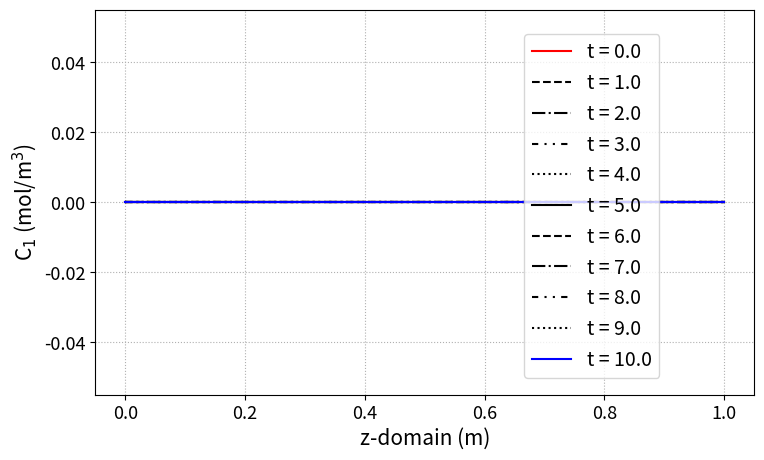
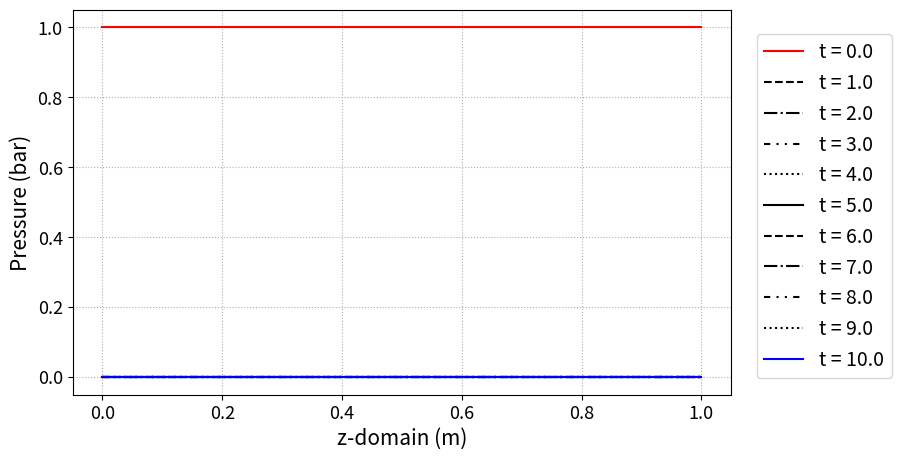

Here is the Python script that generated these plots, in order:

# %% Import packages
import numpy as np
#from numpy.lib.function_base import _parse_input_dimensions
from scipy.integrate import odeint
import matplotlib.pyplot as plt
import time
from scipy.interpolate import interp1d
 
# %% Global varaiebls
R_gas = 8.3145      # 8.3145 J/mol/K

# %% column (bed) class
def Ergun(C_array,T_array, M_molar, mu_vis, D_particle,epsi_void,d,dd,d_fo, N):
    rho_g = np.zeros(N)
    for c, m in zip(C_array, M_molar):
        rho_g = rho_g + m*c
    P = np.zeros(N)
    for cc in C_array: 
        P = P + cc*R_gas*T_array
    dP = d@P
    
    Vs_Vg = (1-epsi_void)/epsi_void
    A =1.75*rho_g/D_particle*Vs_Vg
    B = 150*mu_vis/D_particle**2*Vs_Vg**2
    C = dP
 
    ind_posi = B**2-4*A*C >= 0
    ind_nega = ind_posi == False
    v_pos = (-B[ind_posi]+ np.sqrt(B[ind_posi]**2-4*A[ind_posi]*C[ind_posi]))/(2*A[ind_posi])
    v_neg = (B[ind_nega] - np.sqrt(B[ind_nega]**2+4*A[ind_nega]*C[ind_nega]))/(2*A[ind_nega])
    
    v_return = np.zeros(N)
    v_return[ind_posi] = v_pos
    v_return[ind_nega] = v_neg
    
    dv_return = d_fo@v_return
    return v_return, dv_return

def Ergun_test(dP,M_molar, mu_vis, D_particle,epsi_void):
    rho_g = 40*M_molar
    Vs_Vg = (1-epsi_void)/epsi_void
    A =1.75*rho_g/D_particle*Vs_Vg*np.ones_like(dP)
    B = 150*mu_vis/D_particle**2*Vs_Vg**2*np.ones_like(dP)
    C = dP
 
    ind_posi = B**2-4*A*C >= 0
    ind_nega = ind_posi == False
    v_pos = (-B[ind_posi]+ np.sqrt(B[ind_posi]**2-4*A[ind_posi]*C[ind_posi]))/(2*A[ind_posi])
    v_neg = (B[ind_nega] - np.sqrt(B[ind_nega]**2+4*A[ind_nega]*C[ind_nega]))/(2*A[ind_nega])
    
    v_return = np.zeros_like(dP)
    v_return[ind_posi] = v_pos
    v_return[ind_nega] = v_neg
    
    return v_return


def change_node_fn(z_raw, y_raw, N_new):
    if isinstance(y_raw,list):
        fn_list = []
        y_return = []
        z_new = np.linspace(z_raw[0], z_raw[-1],N_new)
        for yr in y_raw:
            fn_tmp = interp1d(z_raw,yr)
            y_new_tmp = fn_tmp(z_new)
            y_return.append(y_new_tmp)
    elif len(y_raw.shape) == 1:
        yy = y_raw
        fn_tmp = interp1d(z_raw, yy, kind = 'cubic')
        z_new = np.linspace(z_raw[0], z_raw[-1],N_new)
        y_return = fn_tmp(z_new)
    elif len(y_raw.shape) == 2:
        yy = y_raw[-1,:]
        fn_tmp = interp1d(z_raw, yy, kind = 'cubic')
        z_new = np.linspace(z_raw[0], z_raw[-1],N_new)
        y_return = fn_tmp(z_new)
    else:
        print('Input should be 1d or 2d array.')
        return None
    return y_return

# %% Column class
class column:
    def __init__(self, L, A_cross, n_component, 
                 N_node = 11, E_balance = True):
        self._L = L
        self._A = A_cross
        self._n_comp = n_component
        self._N = N_node
        self._z = np.linspace(0,L,N_node)
        self._required = {'Design':True,
        'adsorbent_info':False,
        'gas_prop_info': False,
        'mass_trans_info': False,}
        if E_balance:
            self._required['thermal_info'] = False
        self._required['boundaryC_info'] = False
        self._required['initialC_info'] = False
        h = L/(N_node-1)
        h_arr = h*np.ones(N_node)
        self._h = h
 
        # FDM backward, 1st deriv
        d0 = np.diag(1/h_arr, k = 0)
        d1 = np.diag(-1/h_arr[1:], k = -1)
        d = d0 + d1
        d[0,:] = 0
        self._d = d
        
        # FDM foward, 1st deriv
        d0_fo = np.diag(-1/h_arr, k = 0)
        d1_fo = np.diag(1/h_arr[1:], k = 1)
        d_fo = d0_fo + d1_fo
        self._d_fo  = d_fo
 
        # FDM centered, 2nd deriv
        dd0 = np.diag(1/h_arr[1:]**2, k = -1)
        dd1 = np.diag(-2/h_arr**2, k = 0)
        dd2 = np.diag(1/h_arr[1:]**2, k = 1)
        dd = dd0 + dd1 + dd2
        dd[0,:]  = 0
        dd[-1,:] = 0
        self._dd = dd
 
    def __str__(self):
        str_return = '[[Current information included here]] \n'
        for kk in self._required.keys():
            str_return = str_return + '{0:16s}'.format(kk)
            if type(self._required[kk]) == type('  '):
                str_return = str_return+ ': ' + self._required[kk] + '\n'
            elif self._required[kk]:
                str_return = str_return + ': True\n'
            else:
                str_return = str_return + ': False\n'
        return str_return
 
 ### Before running the simulations ###

    def adsorbent_info(self, iso_fn, epsi = 0.3, D_particle = 0.01, rho_s = 1000,P_test_range=[0,10], T_test_range = [273,373]):
        T_test = np.linspace(T_test_range[0], T_test_range[1],self._N)
        p_test = []
        for ii in range(self._n_comp):
            p_tmp = P_test_range[0] + np.random.random(self._N)*(P_test_range[1] - P_test_range[0])
            p_test.append(p_tmp)        
        try:      
            iso_test = iso_fn(p_test, T_test)
            if len(iso_test) != self._n_comp:
                print('Output should be a list/narray including {} narray!'.format(self._n_comp))
            else:
                self._iso = iso_fn
                self._rho_s = rho_s
                self._epsi = epsi
                self._D_p =D_particle
                self._required['adsorbent_info'] = True
        except:
            print('You have problem in iso_fn')
            print('Input should be ( [p1_array,p2_array, ...] and T_array )')
            print('Output should be a list/narray including {} narray!'.format(self._n_comp))
        
        
    def gas_prop_info(self, Mass_molar, mu_viscosity):
        stack_true = 0
        if len(Mass_molar) == self._n_comp:
            stack_true = stack_true + 1
        else:
            print('The input variable should be a list/narray with shape ({0:d}, ).'.format(self._n_comp))
        if len(mu_viscosity) == self._n_comp:
            stack_true = stack_true + 1
        else:
            print('The input variable should be a list/narray with shape ({0:d}, ).'.format(self._n_comp))
        if stack_true == 2:
            self._M_m = Mass_molar
            self._mu = mu_viscosity
            self._required['gas_prop_info'] = True
    def mass_trans_info(self, k_mass_transfer, a_specific_surf, D_dispersion = 1E-8):
        stack_true = 0
        if np.isscalar(D_dispersion):
            D_dispersion = D_dispersion*np.ones(self._n_comp)
        if len(k_mass_transfer) == self._n_comp:
            if np.isscalar(k_mass_transfer[0]):
                order = 1
                self._order_MTC = 1
            else:
                order = 2
                self._order_MTC = 2
            stack_true = stack_true + 1
        else:
            print('The input variable should be a list/narray with shape ({0:d}, ).'.format(self._n_comp))
        if len(D_dispersion) == self._n_comp:
            stack_true = stack_true + 1
        else:
            print('The input variable should be a list/narray with shape ({0:d}, ).'.format(self._n_comp))
        if stack_true == 2:
            self._k_mtc = k_mass_transfer
            self._a_surf = a_specific_surf
            self._D_disp = D_dispersion
            self._required['mass_trans_info'] = True

    
    def thermal_info(self, dH_adsorption,
                     Cp_solid, Cp_gas, h_heat_transfer,
                     k_conduct = 0.0001, h_heat_ambient = 0, T_ambient = 298):
        stack_true = 0
        n_comp = self._n_comp
        if len(dH_adsorption) != n_comp:
            print('dH_adsorption should be ({0:d},) list/narray.'.format(n_comp))
        else:
            stack_true = stack_true + 1
        if len(Cp_gas) != n_comp:
            print('Cp_gas should be ({0:d},) list/narray.'.format(n_comp))            
        else:
            stack_true = stack_true + 1
        if np.isscalar(h_heat_transfer):
            stack_true = stack_true + 1
        else:
            print('h_heat_transfer should be scalar.')
        if stack_true == 3:
            self._dH = dH_adsorption
            self._Cp_s = Cp_solid
            self._Cp_g = Cp_gas
            self._h_heat = h_heat_transfer
            self._k_cond = k_conduct
            self._h_ambi = h_heat_ambient
            self._T_ambi = T_ambient
            self._required['thermal_info'] = True
 
    def boundaryC_info(self, P_outlet,
    P_inlet,T_inlet,y_inlet, Cv_in=1E-1,Cv_out=1E-3,
      Q_inlet=None, assigned_v_option = True, 
      foward_flow_direction =  True):
        self._Q_varying = False
        self._required['Flow direction'] = 'Foward'
        if foward_flow_direction == False:
            A_flip = np.zeros([self._N,self._N])
            for ii in range(self._N):
                A_flip[ii, -1-ii] = 1
            self._required['Flow direction'] = 'Backward'
            self._A_flip = A_flip
        if Q_inlet == None:
            assigned_v_option = False
        elif np.isscalar(Q_inlet) == False:
            assigned_v_option = True
            t = Q_inlet[0]
            Q = Q_inlet[1]
            f_Q_in = interp1d(t,Q)
            self._fn_Q = f_Q_in
            self._Q_varying = True
        try:
            if len(y_inlet) == self._n_comp:
                self._P_out = P_outlet
                self._P_in = P_inlet
                self._T_in = T_inlet
                self._y_in = y_inlet
                self._Q_in = Q_inlet
                self._Cv_in = Cv_in
                self._Cv_out = Cv_out
                self._const_v = assigned_v_option
                self._required['boundaryC_info'] = True
                if assigned_v_option:
                    self._required['Assigned velocity option'] = True
                else:
                    self._required['Assigned velocity option'] = False  
            else:
                print('The inlet composition should be a list/narray with shape (2, ).')
        except:
            print('The inlet composition should be a list/narray with shape (2, ).')    
 
    def initialC_info(self,P_initial, Tg_initial,Ts_initial, y_initial,q_initial):
        stack_true = 0
        if len(P_initial) != self._N:
            print('P_initial should be of shape ({},)'.format(self._N))
        else:
            stack_true = stack_true + 1
        if len(y_initial) != self._n_comp or len(y_initial[0]) != self._N:
            print('y_initial should be a list including {0} ({1},) array'.format(self._n_comp, self._N))
        else:
            stack_true = stack_true + 1
        if len(q_initial) != self._n_comp or len(q_initial[0]) != self._N:
            print('q_initial should be a list/array including {0} ({1},) array'.format(self._n_comp, self._N))
        else:
            stack_true = stack_true + 1
        if stack_true == 3:
            self._P_init = P_initial
            self._Tg_init = Tg_initial
            self._Ts_init = Ts_initial
            self._y_init = y_initial
            self._q_init = q_initial
            self._required['initialC_info'] = True               

## mass, momentum, and energy balance
    def run_mamo(self, t_max, n_sec = 5, CPUtime_print = False):
        tic = time.time()/60
        t_max_int = np.int32(np.floor(t_max), )
        self._n_sec = n_sec
        n_t = t_max_int*n_sec+ 1
        n_comp = self._n_comp
        C_sta = []
        for ii in range(n_comp):
            C_sta.append(self._y_in[ii]*self._P_in/R_gas/self._T_in*1E5)
        t_dom = np.linspace(0,t_max_int, n_t)
        if t_max_int < t_max:
            t_dom = np.concatenate((t_dom, [t_max]))
        #print(C1_sta)

        N = self._N
        h = self._h
        epsi = self._epsi
        a_surf = self._a_surf

        # Mass
        D_dis = self._D_disp
        k_mass = self._k_mtc

        # Heat
        dH = self._dH
        Cpg = self._Cp_g
        Cps = self._Cp_s

        h_heat = self._h_heat
        h_ambi = self._h_ambi
        T_ambi = self._T_ambi

        # other parmeters
        epsi = self._epsi
        rho_s = self._rho_s
        D_col = np.sqrt(self._A/np.pi)*2

        C_sta = []
        Cov_Cpg_in = 0
        for ii in range(n_comp):
            C_sta.append(self._y_in[ii]*self._P_in/R_gas/self._T_in*1E5)
            Cov_Cpg_in = Cov_Cpg_in + Cpg[ii]*C_sta[ii]

        '''
        2022 TO DO: 
        1) replace internal routine of def massmoebal(y,t): with other methods.
        2) replace isotherm fitting with pyiast functions
        '''
        def massmomebal(y,t):
            C = []
            q = []
            for ii in range(n_comp):
                C.append(y[ii*N:(ii+1)*N])
                q.append(y[n_comp*N + ii*N : n_comp*N + (ii+1)*N])

            # initialize array for temperature dat
            Tg = y[2*n_comp*N : 2*n_comp*N + N]         # array for gas phase temperature
            Ts = y[2*n_comp*N + N : 2*n_comp*N + 2*N]   # array for solid phase temperature
 
            # Array for concentration derivatives
            dC = []
            ddC = []

            # concentration/pressure array initialization
            C_ov = np.zeros(N)
            P_ov = np.zeros(N)
            P_part = []
            Mu = np.zeros(N)
            T = self._Tg_init
            
            # initialize temperature gradient
            dTg = self._d@Tg
            ddTs = self._dd@Ts

            # initialize concentration/pressure/viscosity for each species (n_comp)
            for ii in range(n_comp):
                dC.append(self._d@C[ii])
                ddC.append(self._dd@C[ii])
                P_part.append(C[ii]*R_gas*T/1E5) # in bar
                C_ov = C_ov + C[ii]
                P_ov = P_ov + C[ii]*R_gas*T
                Mu = C[ii]*self._mu[ii]
            Mu = Mu/C_ov    

            # Ergun equation
            v, dv = Ergun(C,Tg,self._M_m,Mu,self._D_p,epsi,self._d,self._dd,self._d_fo, self._N)
            
            # Solid phase concentration
            qsta = self._iso(P_part, Tg) # partial pressure in bar
            dqdt = []
            if self._order_MTC == 1:
                for ii in range(n_comp):
                    dqdt_tmp = self._k_mtc[ii]*(qsta[ii] - q[ii])*self._a_surf      # linear driving force (LDF) model
                    dqdt.append(dqdt_tmp)
            elif self._order_MTC == 2:      # second order mass transfer definition. need reference for the form of equation below
                for ii in range(n_comp):
                    dqdt_tmp = self._k_mtc[ii][0]*(qsta[ii] - q[ii])*self._a_surf + self._k_mtc[ii][1]*(qsta[ii] - q[ii])**2*self._a_surf
                    dqdt.append(dqdt_tmp)
            # Valve equations (v_in and v_out)
            #P_in = (C1_sta + C2_sta)*R_gas*T_gas

            # interstitial velocity in z-direction
            if self._const_v:
                v_in = self._Q_in/epsi/self._A      #
            else:
                v_in = max(self._Cv_in*(self._P_in - P_ov[0]/1E5), 0 )  # pressure in bar           
            v_out = max(self._Cv_out*(P_ov[-1]/1E5 - self._P_out), 0 )  # pressure in bar
            
            D_dis = self._D_disp
            h = self._h
            # Gas phase mass balance: dc_i/dt = d/dz (cD_L*dy/dz + c_i*v) - (1-epsion)/epsilon * dq_i/dt
            dCdt = []
            for ii in range(n_comp):
                dCdt_tmp = -v*dC[ii] -C[ii]*dv + D_dis[ii]*ddC[ii] - (1-epsi)/epsi*rho_s*dqdt[ii]
                #dCdt_tmp[0] = +(v_in*C_sta[ii] - v[1]*C[ii][0])/h - (1-epsi)/epsi*rho_s*dqdt[ii][0]
                #dCdt_tmp[-1]= +(v[-1]*C[ii][-2]- v_out*C[ii][-1])/h - (1-epsi)/epsi*rho_s*dqdt[ii][-1]
                dCdt_tmp[0] = v_in*(C_sta[ii]-C[ii][0])/h- (1-epsi)/epsi*rho_s*dqdt[ii][0]
                dCdt_tmp[-1]= +(v_out+v[-1])/2*(C[ii][-2]- C[ii][-1])/h - (1-epsi)/epsi*rho_s*dqdt[ii][-1]
                dCdt.append(dCdt_tmp)

            '''
            Gas phase energy (temperature) balance: 
            
            (1-epsilon)/epsilon * (rho_s*Cp_solid+Cp_adsorbed*sum(q_ii))*dTdt = K_z/epsilon*ddTdz - Cp_gas/R*1/dz*(nu*P)-Cp_gas/R*dPdt ...
            - (1 - epsilon)/epsilon * Cp_adsorbed * T * sum(dq_i/dt) + (1 - epsilon)/epsilon*sum(-dH_i*dq_idt) - 2*h_in/(epsilon*r_in)*(T - T_w)

            rho_s: density of adsorbent
            Cp_solid: specific heat capacity of the adsorbent
            Cp_adsorbed: specific heat capacity of the adsorbed phase
            Cp_gas: specific heat capacity of the gas phase
            K_z: the effective gas thermal conductivity
            dH_i: the heat of adsorption of component i
            h_in: the overall insdie heat-transfer coefficient
            r_in: the inner radius of the column
            T_w: wall temperature

            Equation (9) from Indistrual & Engineering Chemistry Research 2016, 55, 5993 - 6005
            
            '''
            Cov_Cpg = np.zeros(N)   # heat capacity (overasll) J/K/m^3
            for ii in range(n_comp):
                Cov_Cpg = Cov_Cpg + Cpg[ii]*C[ii]
            dTgdt = -v*dTg + h_heat*a_surf/epsi*(Ts - Tg)/(Cov_Cpg)
            for ii in range(n_comp):
                dTgdt = dTgdt - Cpg[ii]*Tg*D_dis[ii]*ddC[ii]/Cov_Cpg
                dTgdt = dTgdt + Tg*self._rho_s*(1 - epsi)/epsi*Cpg[ii]*dqdt[ii]/Cov_Cpg
                dTgdt = dTgdt + h_ambi*4/epsi/D_col*(T_ambi - Tg)/Cov_Cpg
            
            # boundary conditions for energy balance
            dTgdt[0] = h_heat*a_surf/epsi*(Ts[0] - Tg[0])/Cov_Cpg[0]
            dTgdt[0] = dTgdt[0] + v_in*(self._T_in - Tg[0])/h               
            dTgdt[-1] = h_heat*a_surf/epsi*(Ts[-1] - Tg[-1])/Cov_Cpg[-1]    
            dTgdt[-1] = dTgdt[-1] + (v[-1]+v_out)/2*(Tg[-2]-Tg[-1])/h       
            for ii in range(n_comp):
                dTgdt[0] = dTgdt[0] - Tg[0]*Cpg[ii]*dCdt[ii][0]/Cov_Cpg[0]
                dTgdt[-1] = dTgdt[-1] - Tg[-1]*Cpg[ii]*dCdt[ii][-1]/Cov_Cpg[-1]
            dTsdt = (self._k_cond*ddTs + h_heat*a_surf/(1 - epsi)*(Tg-Ts))/self._rho_s/Cps
            for ii in range(n_comp):
                dTsdt = dTsdt + abs(dH[ii])*dqdt[ii]/Cps

            dydt_tmp = dCdt+dqdt+[dTgdt] + [dTsdt]
            dydt = np.concatenate(dydt_tmp)
            return dydt

        C_init = []
        q_init = []
        for ii in range(n_comp):
            C_tmp = self._y_init[ii]*self._P_init*1E5/R_gas/self._Tg_init
            C_init.append(C_tmp)
            q_tmp = self._q_init[ii]
            q_init.append(q_tmp)
 
        tic = time.time()/60
        if self._required['Flow direction'] == 'Backward':
            for ii in range(n_comp):
                C_init[ii] = self._A_flip@C_init[ii]
                q_init[ii] = self._A_flip@q_init[ii]
            y0_tmp = C_init + q_init + [self._A_flip@self._Tg_init] + [self._A_flip@self._Ts_init]
        else:
            y0_tmp = C_init + q_init + [self._Tg_init] + [self._Ts_init]
        y0 = np.concatenate(y0_tmp)

        '''
        Now solve the systems of ODEs using odeint
        '''        
        #RUN
        y_result = odeint(massmomebal,y0,t_dom,)
        
        if self._required['Flow direction'] == 'Backward':
            y_tmp = []
            for ii in range(n_comp*2):
                mat_tmp = y_result[:, ii*N : (ii+1)*N]
                y_tmp.append(mat_tmp@self._A_flip)
            y_flip = np.concatenate(y_tmp, axis = 1)
            y_result = y_flip 
        self._y = y_result
        self._t = t_dom
        toc = time.time()/60 - tic
        self._CPU_min = toc
        self._Tg_res = np.ones([len(self._t), 1])@np.reshape(self._Tg_init,[1,-1])
        #self._Tg_res = y_result[:,n_comp*2*N : n_comp*2*N+N] # check if this line can replace the line immediately above
        if CPUtime_print:
            print('Simulation of this step is completed.')
            print('This took {0:9.3f} mins to run. \n'.format(toc))       
        return y_result, self._z, t_dom

    def Q_valve(self, draw_graph = False, y = None):
        N = self._N
        if self._required['Flow direction'] == 'Backward':
            Cv_0 = self._Cv_out
            Cv_L = self._Cv_in
        else:
            Cv_0 = self._Cv_in
            Cv_L = self._Cv_out
            
        if y == None:
            y = self._y
        P_0 = (y[:,0] + y[:,N])*R_gas*self._Tg_res[:,0]/1E5
        P_L = (y[:,N-1] + y[:,2*N-1])*R_gas*self._Tg_res[:,-1]/1E5
        
        if self._required['Flow direction'] == 'Backward':
            if self._required['Assigned velocity option']:
                v_L = self._Q_in*np.ones(len(self._t))/self._A/self._epsi
            else:
                v_L = Cv_L*(self._P_in - P_L)
            v_0 = Cv_0*(P_0 - self._P_out)
        else:
            if self._required['Assigned velocity option']:
                v_0 = self._Q_in*np.ones(len(self._t))/self._A/self._epsi
            else:
                v_0 = Cv_0*(self._P_in - P_0)
            v_L = Cv_L*(P_L - self._P_out)
        Q_0 = v_0*self._A * self._epsi
        Q_0[Q_0 < 0] = 0
        Q_L = v_L*self._A * self._epsi
        Q_L[Q_L < 0] = 0
 
        if draw_graph:
            plt.figure(figsize = [6.5,5], dpi = 90)
            plt.plot(self._t, Q_0,
            label = 'Q at z = 0', linewidth = 2)
            plt.plot(self._t, Q_L, 
            label = 'Q at z = L', linewidth = 2)
            plt.legend(fontsize = 14)
            plt.xlabel('time (sec)', fontsize = 15)
            plt.ylabel('volumetric flowrate (m$^{3}$/sec)', fontsize =15)
            plt.xticks(fontsize = 14)
            plt.yticks(fontsize = 14)
        return Q_0, Q_L
    '''
    breakthrough function is broken. It only works when the adsorber has finite pressure and mole component of gas mixture that is being fed.
    Fix is needed so that the initial concentration/pressure is based on helium gas.
    '''
    def breakthrough(self, draw_graph = False):
        N = self._N
        n_comp = self._n_comp
        C_end =[]                                   # initialize an empty array for concentration at z = L
        C_ov = np.zeros(len(self._t))               # initialize all zero-ed array for concentration throughout all time
        for ii in range(n_comp):                    # goes through each component, here ii = 0 is CO and ii = 1 is CO2
            Cend_tmp = self._y[:,(ii+1)*N-1]        # self._y is a 2-dimensional array where [concentration, species]
            C_end.append(Cend_tmp)                  # check this suspicious operation
            C_ov = C_ov + Cend_tmp
        y = []                                      # initialize an empty array for concentration
        fn_y = []                                   # initialize an empty array for ???
        for ii in range(n_comp):
            y_tmp = C_end[ii]/C_ov                  # convert to mole fraction
            y.append(y_tmp)
            fn_tmp = interp1d(self._t, y_tmp, kind = 'cubic' ) 
            fn_y.append(fn_tmp)
        if draw_graph:
            t_dom = np.linspace(self._t[0], self._t[-1],1001) # get run time for the simulation
            print(t_dom)
            y_again = []
            plt.figure(figsize = [8,5], dpi = 90)
            for ii in range(n_comp):
                y_ag_tmp = fn_y[ii](t_dom)
                y_again.append(y_ag_tmp)
                plt.plot(t_dom, y_ag_tmp,
                         label = 'Component{0:2d}'.format(ii+1),
                         linewidth = 2 )            
            plt.legend(fontsize = 14)
            plt.xlabel('time (sec)', fontsize = 15)
            plt.ylabel('mole fraction (mol/mol)', fontsize =15)
            plt.xticks(fontsize = 14)
            plt.yticks(fontsize = 14)
    
        return fn_y
 
    def Graph(self, every_n_sec, index, 
              loc = [1,1], yaxis_label = None, 
              file_name = None, 
              figsize = [7,5], dpi = 85, y = None,):
        N = self._N
        one_sec = self._n_sec
        n_show = one_sec*every_n_sec
        if y == None:
            y = self._y
        lstyle = ['-','--','-.',(0,(3,3,1,3,1,3)),':']
        fig, ax = plt.subplots(figsize = figsize, dpi = 90)
        cc= 0
        lcolor = 'k'
        for j in range(0,len(self._y), n_show):
            if j <= 1:
                lcolor = 'r'
            elif j >= len(self._y)-n_show:
                lcolor = 'b'
            else:
                lcolor = 'k'
            ax.plot(self._z,self._y[j, index*N:(index+1)*N],
            color = lcolor, linestyle = lstyle[cc%len(lstyle)],
            label = 't = {}'.format(self._t[j]))
            cc = cc + 1
        fig.legend(fontsize = 14,bbox_to_anchor = loc)
        ax.set_xlabel('z-domain (m)', fontsize = 15)
        if yaxis_label == None:
            ylab = 'Variable index = {}'.format(index)
            ax.set_ylabel(ylab, fontsize = 15)
        else:
            ax.set_ylabel(yaxis_label, fontsize = 15)
        plt.xticks(fontsize = 13)
        plt.yticks(fontsize = 13)
        plt.grid(linestyle = ':')
        if file_name != None:
            fig.savefig(file_name, bbox_inches='tight')
        
        return fig, ax
        
    def Graph_P(self, every_n_sec, loc = [1,1], 
                yaxis_label = 'Pressure (bar)',
                file_name = None, 
                figsize = [7,5], dpi = 85, y = None,):
        N = self._N
        one_sec = self._n_sec
        n_show = one_sec*every_n_sec
        if y == None:
            y = self._y
        lstyle = ['-','--','-.',(0,(3,3,1,3,1,3)),':']
        P = np.zeros(N)
        for ii in range(self._n_comp):
            P = P + self._y[:,(ii)*N:(ii+1)*N]*R_gas*self._Tg_res/1E5
        fig, ax = plt.subplots(figsize = figsize, dpi = dpi)
        cc= 0
        for j in range(0,len(self._y), n_show):
            if j <= 1:
                lcolor = 'r'
            elif j >= len(self._y)-n_show:
                lcolor = 'b'
            else:
                lcolor = 'k'
            ax.plot(self._z,P[j, :],
            color = lcolor, linestyle = lstyle[cc%len(lstyle)],
            label = 't = {}'.format(self._t[j]))
            cc = cc + 1
        fig.legend(fontsize = 14, bbox_to_anchor = loc)
        ax.set_xlabel('z-domain (m)', fontsize = 15)
        ax.set_ylabel(yaxis_label, fontsize = 15)
        plt.xticks(fontsize = 13)
        plt.yticks(fontsize = 13)
        plt.grid(linestyle = ':')
        if file_name != None:
            fig.savefig(file_name, bbox_inches='tight')
        return fig, ax    


# %% When only this code is run (name == main)
if __name__ == '__main__':
    N = 21
    A_cros = 0.031416
    L = 1
    c1 = column(L,A_cros, n_component = 2,N_node = N)

    ## Adsorbent
    isopar1 = [3.0, 1]
    isopar2 = [1.0, 0.5]
    def iso_fn_test(P,T):
        b1 = isopar1[1]*np.exp(30E3/8.3145*(1/T-1/300))
        b2 = isopar2[1]*np.exp(20E3/8.3145*(1/T-1/300))
        denom = 1 + b1*P[0] + b2*P[1]
        numor0 = isopar1[0]*b1*P[0]
        numor1 = isopar2[0]*b2*P[1]
        q_return = [numor0/denom, numor1/denom]
        return q_return
 
    epsi_test = 0.4         # macroscopic void fraction (m^3/m^3)
    D_particle_dia = 0.01   # particle diameter (m)
    rho_s_test = 1100       # solid density (kg/mol)
    c1.adsorbent_info(iso_fn_test,epsi_test,D_particle_dia, rho_s_test)
 
    M_m_test  = [0.044, 0.028]      ## molar mass    (kg/mol)
    mu_test = [1.47E-5, 1.74E-5]    ## gas viscosity (Pa sec)
    c1.gas_prop_info(M_m_test, mu_test)
 
    ## Mass transfer coefficients
    D_dis_test = [1E-6, 1E-6]   # m^2/sec
    k_MTC = [1.0, 1.0]        # m/sec
    a_surf = 400                # m^2/m^3
    c1.mass_trans_info(k_MTC, a_surf, D_dis_test)

    ## Thermal properties
    Del_H = [30E3, 20E3]    # J/mol
    Cp_s = 935              # J/kg/K
    Cp_g = [37.22, 29.15]   # J/mol/K
    h_heat = 100            # J/sec/m^2/K
    c1.thermal_info(Del_H,Cp_s,Cp_g,h_heat,)

    ## Boundary condition
    Pin_test = 5.5      # inlet pressure (bar)
    yin_test = [1, 0]   # inlet composition (mol/mol)
    Tin_test = 300      # inlet temperature (K)
    Q_in_test = 0.02*0.031416*0.3  # volumetric flowrate (m^3/sec)
    Cvin_test = 5E-2    # inlet valve constant (m/sec/bar)
 
    Pout_test = 1       # outlet pressure (bar)
    Cvout_test = 2E-2   # outlet valve constant (m/sec/bar)
    c1.boundaryC_info(Pout_test,Pin_test,Tin_test,yin_test,
    Cvin_test,Cvout_test,Q_in_test,assigned_v_option = True)
 
    #c1.boundaryC_info(Pout_test, Pin_test,Tin_test,yin_test,Cvin_test)
 
    ## Initial condition
    P_init = 1*np.ones(N)                   # initial pressure (bar)
    y_init = [0*np.ones(N), 1*np.ones(N)]   # initial composition (mol/mol)
    T_init = 300*np.ones(N)                 # initial temperature (K)
    q_init = iso_fn_test([P_init*y_init[0],
    P_init*y_init[1]],T_init)               # initial uptake
    c1.initialC_info(P_init, T_init, T_init,y_init,q_init)
    
    ## print here
    print(c1)
    c1.run_mamo(10,CPUtime_print = True)
    c1.Graph(
        1,0,loc = [0.8,0.85], 
        yaxis_label=r'C$_{1}$ (mol/m$^{3}$)',
        figsize = [8.5,5])
    c1.Graph_P(
        1, loc = [1.1,0.85],
        figsize = [8.5,5],)
    plt.show( )
    
# %%
